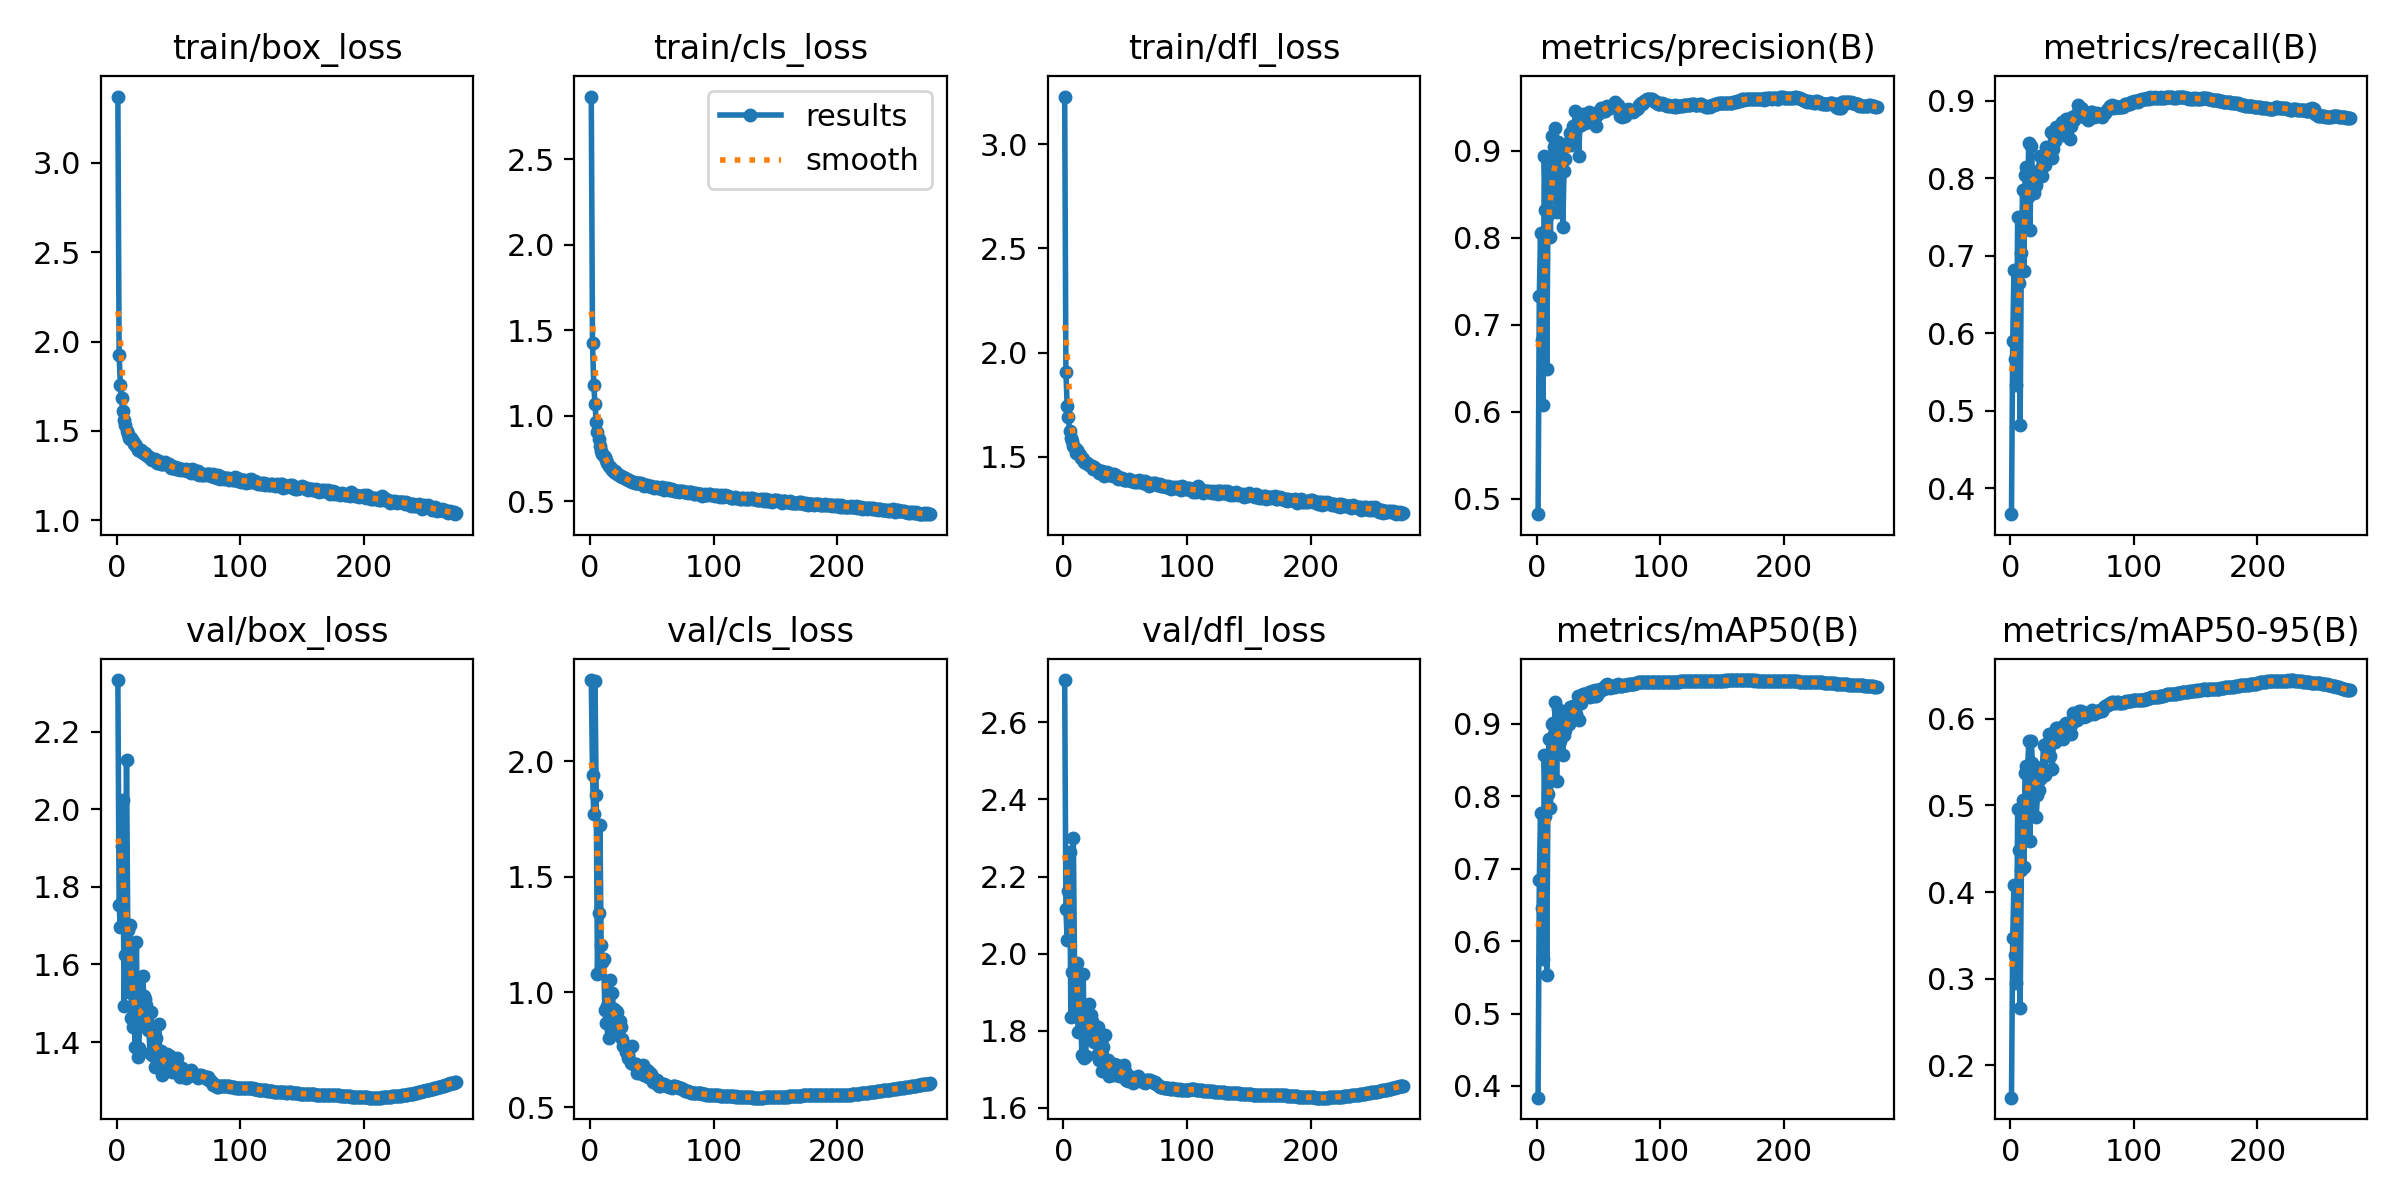

Data behind this chart, as committed beside it:
epoch, time, train/box_loss, train/cls_loss, train/dfl_loss, metrics/precision(B), metrics/recall(B), metrics/mAP50(B), metrics/mAP50-95(B), val/box_loss, val/cls_loss, val/dfl_loss, lr/pg0, lr/pg1, lr/pg2
1, 219.4, 3.371, 2.867, 3.228, 0.4825, 0.3667, 0.3838, 0.1627, 2.333, 2.352, 2.71, 0.003324, 0.003324, 0.003324
2, 437.1, 1.925, 1.427, 1.907, 0.7327, 0.5895, 0.6838, 0.3473, 1.754, 1.942, 2.116, 0.006636, 0.006636, 0.006636
3, 650.2, 1.755, 1.18, 1.746, 0.8061, 0.6813, 0.7772, 0.4085, 1.696, 1.771, 2.035, 0.009925, 0.009925, 0.009925
4, 863.2, 1.685, 1.068, 1.69, 0.6824, 0.5665, 0.6451, 0.3272, 1.905, 2.349, 2.162, 0.009901, 0.009901, 0.009901
5, 1076, 1.61, 0.9649, 1.623, 0.6077, 0.5335, 0.5758, 0.2955, 2.023, 1.852, 2.263, 0.009868, 0.009868, 0.009868
6, 1289, 1.558, 0.9029, 1.591, 0.8944, 0.7503, 0.8577, 0.4962, 1.492, 1.078, 1.835, 0.009835, 0.009835, 0.009835
7, 1501, 1.532, 0.8615, 1.578, 0.8319, 0.6646, 0.7732, 0.4486, 1.625, 1.341, 1.953, 0.009802, 0.009802, 0.009802
8, 1715, 1.5, 0.8246, 1.554, 0.6494, 0.4816, 0.5538, 0.2659, 2.126, 1.723, 2.301, 0.009769, 0.009769, 0.009769
9, 1928, 1.484, 0.7966, 1.542, 0.8262, 0.7032, 0.8026, 0.425, 1.689, 1.203, 1.971, 0.009736, 0.009736, 0.009736
10, 2141, 1.462, 0.7773, 1.518, 0.8754, 0.7844, 0.8793, 0.5062, 1.53, 1.13, 1.844, 0.009703, 0.009703, 0.009703
11, 2355, 1.457, 0.7655, 1.534, 0.8014, 0.6802, 0.7843, 0.4284, 1.702, 1.145, 1.975, 0.00967, 0.00967, 0.00967
12, 2568, 1.461, 0.7565, 1.524, 0.9171, 0.8035, 0.8997, 0.5372, 1.462, 0.9209, 1.797, 0.009637, 0.009637, 0.009637
13, 2782, 1.441, 0.7394, 1.507, 0.8869, 0.8145, 0.9007, 0.5449, 1.44, 0.8649, 1.801, 0.009604, 0.009604, 0.009604
14, 2995, 1.429, 0.7247, 1.496, 0.9046, 0.7757, 0.8866, 0.5401, 1.469, 0.9397, 1.824, 0.009571, 0.009571, 0.009571
15, 3208, 1.424, 0.7083, 1.496, 0.9266, 0.8452, 0.9302, 0.574, 1.387, 0.8025, 1.736, 0.009538, 0.009538, 0.009538
16, 3422, 1.413, 0.7028, 1.488, 0.8292, 0.7336, 0.8214, 0.4594, 1.659, 1.054, 1.948, 0.009505, 0.009505, 0.009505
17, 3634, 1.395, 0.692, 1.475, 0.9102, 0.8415, 0.9209, 0.5742, 1.362, 0.8298, 1.728, 0.009472, 0.009472, 0.009472
18, 3847, 1.39, 0.6827, 1.47, 0.8948, 0.8052, 0.9013, 0.5485, 1.384, 0.9943, 1.735, 0.009439, 0.009439, 0.009439
19, 4059, 1.387, 0.6724, 1.47, 0.8962, 0.7802, 0.8768, 0.5203, 1.506, 0.9267, 1.819, 0.009406, 0.009406, 0.009406
20, 4273, 1.391, 0.6743, 1.466, 0.8883, 0.7887, 0.8861, 0.5416, 1.444, 0.8673, 1.793, 0.009373, 0.009373, 0.009373
21, 4486, 1.377, 0.6632, 1.459, 0.8127, 0.7912, 0.8576, 0.4866, 1.57, 0.9173, 1.87, 0.00934, 0.00934, 0.00934
22, 4699, 1.375, 0.6612, 1.458, 0.8768, 0.8063, 0.8853, 0.5114, 1.52, 0.9155, 1.841, 0.009307, 0.009307, 0.009307
23, 4913, 1.375, 0.6583, 1.456, 0.8905, 0.8057, 0.8909, 0.5178, 1.512, 0.8312, 1.826, 0.009274, 0.009274, 0.009274
24, 5127, 1.367, 0.6492, 1.44, 0.9083, 0.8288, 0.9144, 0.5306, 1.496, 0.8768, 1.816, 0.009241, 0.009241, 0.009241
25, 5340, 1.357, 0.6477, 1.45, 0.9065, 0.8132, 0.9032, 0.5432, 1.431, 0.8502, 1.77, 0.009208, 0.009208, 0.009208
26, 5553, 1.353, 0.6408, 1.44, 0.91, 0.8031, 0.8992, 0.5437, 1.436, 0.7974, 1.776, 0.009175, 0.009175, 0.009175
27, 5766, 1.35, 0.6409, 1.438, 0.9209, 0.8286, 0.923, 0.5697, 1.373, 0.7648, 1.736, 0.009142, 0.009142, 0.009142
28, 5978, 1.345, 0.6341, 1.435, 0.9063, 0.8173, 0.905, 0.5348, 1.476, 0.7707, 1.81, 0.009109, 0.009109, 0.009109
29, 6191, 1.336, 0.6289, 1.424, 0.9285, 0.8402, 0.924, 0.5705, 1.366, 0.7401, 1.725, 0.009076, 0.009076, 0.009076
30, 6404, 1.335, 0.6289, 1.425, 0.9196, 0.8347, 0.9172, 0.565, 1.386, 0.7545, 1.738, 0.009043, 0.009043, 0.009043
31, 6617, 1.34, 0.6255, 1.434, 0.9462, 0.8317, 0.9248, 0.5821, 1.336, 0.7144, 1.695, 0.00901, 0.00901, 0.00901
32, 6831, 1.335, 0.6215, 1.427, 0.9257, 0.8313, 0.9138, 0.5572, 1.411, 0.7602, 1.757, 0.008977, 0.008977, 0.008977
33, 7045, 1.318, 0.6178, 1.41, 0.9334, 0.8597, 0.939, 0.5758, 1.354, 0.6913, 1.708, 0.008944, 0.008944, 0.008944
34, 7258, 1.329, 0.6152, 1.42, 0.8941, 0.8258, 0.9052, 0.5424, 1.445, 0.7673, 1.788, 0.008911, 0.008911, 0.008911
35, 7472, 1.324, 0.6136, 1.429, 0.9406, 0.8381, 0.9339, 0.5755, 1.364, 0.6893, 1.709, 0.008878, 0.008878, 0.008878
36, 7686, 1.316, 0.6091, 1.419, 0.9299, 0.8474, 0.9289, 0.5732, 1.376, 0.6873, 1.724, 0.008845, 0.008845, 0.008845
37, 7899, 1.312, 0.6079, 1.412, 0.9423, 0.8658, 0.9414, 0.5891, 1.315, 0.6896, 1.683, 0.008812, 0.008812, 0.008812
38, 8112, 1.313, 0.6083, 1.413, 0.9379, 0.8635, 0.9407, 0.5895, 1.336, 0.6501, 1.694, 0.008779, 0.008779, 0.008779
39, 8324, 1.324, 0.6083, 1.419, 0.9322, 0.8581, 0.9367, 0.586, 1.342, 0.6667, 1.701, 0.008746, 0.008746, 0.008746
40, 8537, 1.316, 0.6063, 1.41, 0.9334, 0.8615, 0.9397, 0.5874, 1.328, 0.6771, 1.684, 0.008713, 0.008713, 0.008713
41, 8750, 1.317, 0.6057, 1.419, 0.9331, 0.8674, 0.9399, 0.5801, 1.369, 0.6675, 1.715, 0.00868, 0.00868, 0.00868
42, 8964, 1.313, 0.6032, 1.412, 0.9448, 0.8727, 0.9445, 0.5905, 1.341, 0.646, 1.698, 0.008647, 0.008647, 0.008647
43, 9177, 1.306, 0.5953, 1.407, 0.938, 0.8553, 0.937, 0.5762, 1.363, 0.6842, 1.712, 0.008614, 0.008614, 0.008614
44, 9390, 1.293, 0.59, 1.394, 0.9351, 0.8711, 0.9432, 0.5937, 1.333, 0.6423, 1.69, 0.008581, 0.008581, 0.008581
45, 9603, 1.302, 0.5974, 1.401, 0.9395, 0.876, 0.9451, 0.5955, 1.323, 0.6389, 1.682, 0.008548, 0.008548, 0.008548
46, 9817, 1.292, 0.593, 1.398, 0.9363, 0.8551, 0.9379, 0.5836, 1.351, 0.6616, 1.705, 0.008515, 0.008515, 0.008515
47, 10030, 1.297, 0.5896, 1.398, 0.9434, 0.8761, 0.9464, 0.5943, 1.323, 0.6312, 1.687, 0.008482, 0.008482, 0.008482
48, 10243, 1.286, 0.5866, 1.396, 0.9285, 0.8508, 0.9391, 0.5904, 1.326, 0.6532, 1.683, 0.008449, 0.008449, 0.008449
49, 10456, 1.288, 0.5884, 1.39, 0.9413, 0.8669, 0.9397, 0.582, 1.358, 0.6465, 1.712, 0.008416, 0.008416, 0.008416
50, 10668, 1.293, 0.5831, 1.389, 0.9433, 0.8781, 0.9442, 0.5945, 1.335, 0.6303, 1.694, 0.008383, 0.008383, 0.008383
51, 10881, 1.282, 0.5853, 1.39, 0.9454, 0.8767, 0.9486, 0.6067, 1.309, 0.6112, 1.671, 0.00835, 0.00835, 0.00835
52, 11095, 1.285, 0.58, 1.388, 0.9487, 0.8747, 0.9466, 0.6026, 1.313, 0.6168, 1.671, 0.008317, 0.008317, 0.008317
53, 11308, 1.285, 0.581, 1.395, 0.9486, 0.8815, 0.9486, 0.5981, 1.334, 0.6172, 1.683, 0.008284, 0.008284, 0.008284
54, 11521, 1.282, 0.5839, 1.391, 0.9454, 0.883, 0.9476, 0.5986, 1.329, 0.617, 1.679, 0.008251, 0.008251, 0.008251
55, 11735, 1.283, 0.5753, 1.385, 0.9461, 0.8936, 0.9526, 0.603, 1.318, 0.5993, 1.671, 0.008218, 0.008218, 0.008218
56, 11948, 1.288, 0.5795, 1.384, 0.9509, 0.889, 0.9531, 0.6091, 1.307, 0.592, 1.665, 0.008185, 0.008185, 0.008185
57, 12161, 1.275, 0.5796, 1.381, 0.9517, 0.8905, 0.9545, 0.6092, 1.311, 0.5933, 1.666, 0.008152, 0.008152, 0.008152
58, 12374, 1.282, 0.5808, 1.384, 0.9494, 0.8888, 0.9521, 0.6059, 1.316, 0.5976, 1.67, 0.008119, 0.008119, 0.008119
59, 12587, 1.28, 0.5766, 1.379, 0.9496, 0.8827, 0.9499, 0.6036, 1.316, 0.6023, 1.673, 0.008086, 0.008086, 0.008086
60, 12800, 1.267, 0.5676, 1.38, 0.9515, 0.8788, 0.9506, 0.6021, 1.328, 0.6034, 1.682, 0.008053, 0.008053, 0.008053
... 215 more rows
